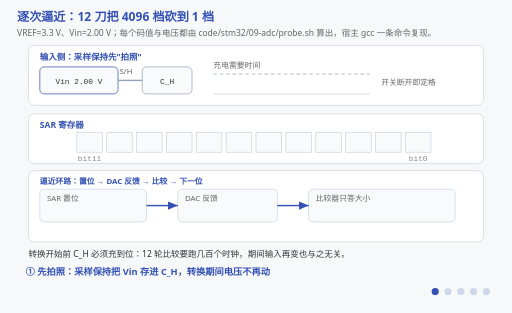
t = 0.00 s
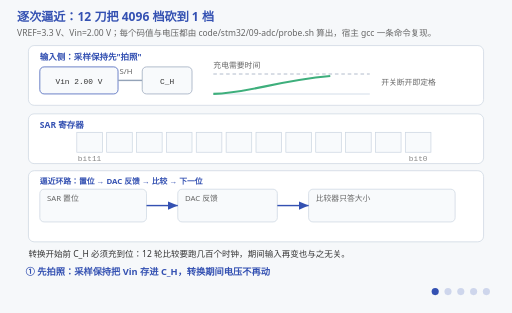
t = 1.69 s
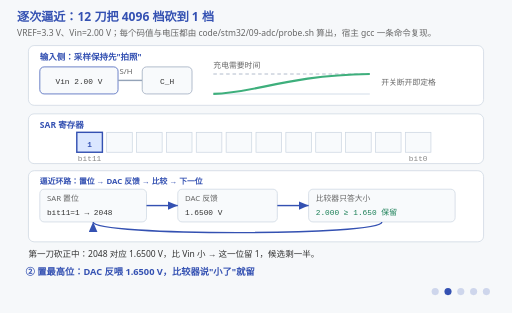
t = 3.50 s
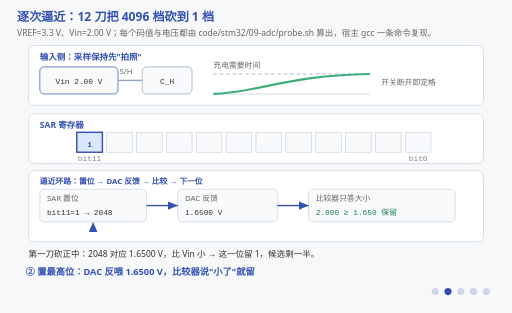
t = 5.00 s
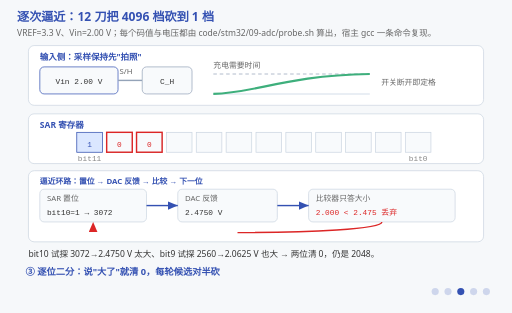
t = 6.75 s
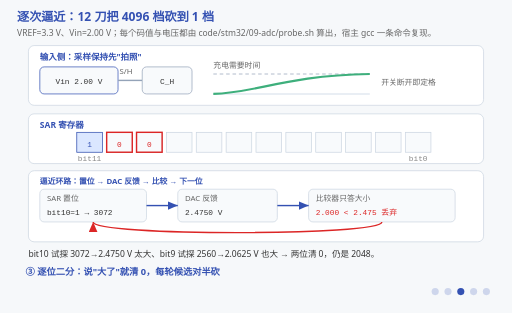
t = 8.25 s

The animated SVG that drew these frames (rendered in a browser with its animation timeline set to each time). Animation: 24 SMIL elements (animate=24); frames cover the first 8.25 s, repeats indefinitely.

<svg xmlns="http://www.w3.org/2000/svg" viewBox="0 0 720 440" font-family="'Segoe UI','Microsoft YaHei',sans-serif">
  <title>逐次逼近：12 刀把 4096 档砍到 1 档</title>
  <desc>12 位 SAR ADC 的工作现场。采样保持电路先给 C_H 充电，把 Vin=2.00 V"拍照"定格；随后 SAR 寄存器从最高位开始逐位置 1，DAC 把这个码值换成电压反馈回来，比较器只回答"大了还是小了"：bit11 试探 2048→1.6500 V 保留，bit10 试探 3072→2.4750 V 丢弃，bit9 试探 2560→2.0625 V 也丢弃，如此 12 轮把 4096 档候选砍到 1 档，锁定 2482（0x9B2）对应 1.9997 V，与真值差 0.342 mV = 0.42 LSB。最后一个阶段演示精度天花板不在比较器，而在采样窗口：C_H 没充满就转，拍到的是一张虚焦的照片，读数系统性偏低。全部码值与电压由 code/stm32/09-adc/probe.sh 现场算出，宿主机一条命令复现。</desc>
  <rect width="720" height="440" fill="#f6f8fa"/>
  <text x="24" y="30" font-size="17" font-weight="bold" fill="#3451b2">逐次逼近：12 刀把 4096 档砍到 1 档</text>
  <text x="24" y="50" font-size="12" fill="#666">VREF=3.3 V、Vin=2.00 V；每个码值与电压都由 code/stm32/09-adc/probe.sh 算出，宿主 gcc 一条命令复现。</text>

  <defs>
    <marker id="arrB" markerWidth="8" markerHeight="8" refX="7" refY="3" orient="auto">
      <polygon points="0,0 7,3 0,6" fill="#3451b2"/>
    </marker>
    <marker id="arrR" markerWidth="8" markerHeight="8" refX="7" refY="3" orient="auto">
      <polygon points="0,0 7,3 0,6" fill="#dc2626"/>
    </marker>
  </defs>

  <!-- ===== 输入侧：采样保持 ===== -->
  <rect x="40" y="64" width="640" height="84" rx="8" fill="#ffffff" stroke="#cbd5e1"/>
  <text x="56" y="84" font-size="12" font-weight="bold" fill="#3451b2">输入侧：采样保持先"拍照"</text>
  <rect x="56" y="94" width="110" height="38" rx="6" fill="#f8fafc" stroke="#3451b2"/>
  <text x="111" y="118" font-size="11" font-family="Consolas,monospace" fill="#333" text-anchor="middle">Vin 2.00 V</text>
  <line x1="166" y1="113" x2="200" y2="113" stroke="#94a3b8" stroke-width="2"/>
  <text x="168" y="104" font-size="11" fill="#666">S/H</text>
  <rect x="200" y="94" width="70" height="38" rx="6" fill="#f8fafc" stroke="#94a3b8"/>
  <text x="235" y="118" font-size="11" font-family="Consolas,monospace" fill="#333" text-anchor="middle">C_H</text>
  <line x1="300" y1="132" x2="520" y2="132" stroke="#e2e8f0" stroke-width="2"/>
  <line x1="300" y1="104" x2="520" y2="104" stroke="#94a3b8" stroke-width="1" stroke-dasharray="5 4"/>
  <path d="M300,132 C360,131 400,106 520,104" fill="none" stroke="#3eaf7c" stroke-width="3" pathLength="1000" stroke-dasharray="1000">
    <animate attributeName="stroke-dashoffset" values="1000;0;0" keyTimes="0;0.15;1" dur="15s" repeatCount="indefinite"/>
  </path>
  <text x="300" y="96" font-size="11" fill="#666">充电需要时间</text>
  <text x="536" y="120" font-size="11" fill="#666">开关断开即定格</text>

  <!-- ===== SAR 寄存器 ===== -->
  <rect x="40" y="160" width="640" height="70" rx="8" fill="#ffffff" stroke="#cbd5e1"/>
  <text x="56" y="180" font-size="12" font-weight="bold" fill="#3451b2">SAR 寄存器</text>
  <g fill="#f8fafc" stroke="#cbd5e1">
    <rect x="108" y="186" width="36" height="28"/><rect x="150" y="186" width="36" height="28"/>
    <rect x="192" y="186" width="36" height="28"/><rect x="234" y="186" width="36" height="28"/>
    <rect x="276" y="186" width="36" height="28"/><rect x="318" y="186" width="36" height="28"/>
    <rect x="360" y="186" width="36" height="28"/><rect x="402" y="186" width="36" height="28"/>
    <rect x="444" y="186" width="36" height="28"/><rect x="486" y="186" width="36" height="28"/>
    <rect x="528" y="186" width="36" height="28"/><rect x="570" y="186" width="36" height="28"/>
  </g>
  <text x="126" y="226" font-size="11" font-family="Consolas,monospace" fill="#888" text-anchor="middle">bit11</text>
  <text x="588" y="226" font-size="11" font-family="Consolas,monospace" fill="#888" text-anchor="middle">bit0</text>

  <!-- ===== 逼近环路 ===== -->
  <rect x="40" y="240" width="640" height="100" rx="8" fill="#ffffff" stroke="#cbd5e1"/>
  <text x="56" y="258" font-size="11" font-weight="bold" fill="#3451b2">逼近环路：置位 → DAC 反馈 → 比较 → 下一位</text>
  <rect x="56" y="266" width="150" height="46" rx="6" fill="#f8fafc" stroke="#cbd5e1"/>
  <text x="66" y="282" font-size="11" fill="#666">SAR 置位</text>
  <rect x="250" y="266" width="140" height="46" rx="6" fill="#f8fafc" stroke="#cbd5e1"/>
  <text x="260" y="282" font-size="11" fill="#666">DAC 反馈</text>
  <rect x="434" y="266" width="206" height="46" rx="6" fill="#f8fafc" stroke="#cbd5e1"/>
  <text x="444" y="282" font-size="11" fill="#666">比较器只答大小</text>
  <line x1="206" y1="289" x2="250" y2="289" stroke="#3451b2" stroke-width="2" marker-end="url(#arrB)"/>
  <line x1="390" y1="289" x2="434" y2="289" stroke="#3451b2" stroke-width="2" marker-end="url(#arrB)"/>

  <!-- ===== ② 第一刀：bit11 保留 ===== -->
  <g opacity="0">
    <animate attributeName="opacity" calcMode="discrete" values="0;1;0;0;0;0" keyTimes="0;0.2;0.4;0.6;0.8;1" dur="15s" repeatCount="indefinite"/>
    <rect x="108" y="186" width="36" height="28" fill="#dbe7ff" stroke="#3451b2" stroke-width="2"/>
    <text x="126" y="206" font-size="11" font-family="Consolas,monospace" font-weight="bold" fill="#3451b2" text-anchor="middle">1</text>
    <text x="66" y="302" font-size="11" font-family="Consolas,monospace" fill="#333">bit11=1 → 2048</text>
    <text x="260" y="302" font-size="11" font-family="Consolas,monospace" fill="#333">1.6500 V</text>
    <text x="444" y="302" font-size="11" font-family="Consolas,monospace" fill="#1a7f56">2.000 ≥ 1.650 保留</text>
    <path d="M537,312 C537,332 131,332 131,312" fill="none" stroke="#3451b2" stroke-width="2" marker-end="url(#arrB)" pathLength="1000" stroke-dasharray="1000">
      <animate attributeName="stroke-dashoffset" values="1000;0;0" keyTimes="0;0.6;1" dur="5s" repeatCount="indefinite"/>
    </path>
  </g>

  <!-- ===== ③ 砍半：bit10 / bit9 丢弃 ===== -->
  <g opacity="0">
    <animate attributeName="opacity" calcMode="discrete" values="0;0;1;0;0;0" keyTimes="0;0.2;0.4;0.6;0.8;1" dur="15s" repeatCount="indefinite"/>
    <rect x="108" y="186" width="36" height="28" fill="#dbe7ff" stroke="#3451b2"/>
    <text x="126" y="206" font-size="11" font-family="Consolas,monospace" fill="#3451b2" text-anchor="middle">1</text>
    <rect x="150" y="186" width="36" height="28" fill="none" stroke="#dc2626" stroke-width="2"/>
    <text x="168" y="206" font-size="11" font-family="Consolas,monospace" fill="#dc2626" text-anchor="middle">0</text>
    <rect x="192" y="186" width="36" height="28" fill="none" stroke="#dc2626" stroke-width="2"/>
    <text x="210" y="206" font-size="11" font-family="Consolas,monospace" fill="#dc2626" text-anchor="middle">0</text>
    <text x="66" y="302" font-size="11" font-family="Consolas,monospace" fill="#333">bit10=1 → 3072</text>
    <text x="260" y="302" font-size="11" font-family="Consolas,monospace" fill="#333">2.4750 V</text>
    <text x="444" y="302" font-size="11" font-family="Consolas,monospace" fill="#dc2626">2.000 &lt; 2.475 丢弃</text>
    <path d="M537,312 C537,332 131,332 131,312" fill="none" stroke="#dc2626" stroke-width="2" marker-end="url(#arrR)" pathLength="1000" stroke-dasharray="1000">
      <animate attributeName="stroke-dashoffset" values="1000;0;0" keyTimes="0;0.5;1" dur="3s" repeatCount="indefinite"/>
    </path>
  </g>

  <!-- ===== ④ 第 12 轮锁定 ===== -->
  <g opacity="0">
    <animate attributeName="opacity" calcMode="discrete" values="0;0;0;1;0;0" keyTimes="0;0.2;0.4;0.6;0.8;1" dur="15s" repeatCount="indefinite"/>
    <g font-size="11" font-family="Consolas,monospace" fill="#333" text-anchor="middle">
      <text x="126" y="206">1</text><text x="168" y="206">0</text><text x="210" y="206">0</text>
      <text x="252" y="206">1</text><text x="294" y="206">1</text><text x="336" y="206">0</text>
      <text x="378" y="206">1</text><text x="420" y="206">1</text><text x="462" y="206">0</text>
      <text x="504" y="206">0</text><text x="546" y="206">1</text><text x="588" y="206">0</text>
    </g>
    <text x="66" y="302" font-size="11" font-family="Consolas,monospace" fill="#333">code = 2482</text>
    <text x="260" y="302" font-size="11" font-family="Consolas,monospace" fill="#333">1.9997 V</text>
    <text x="444" y="302" font-size="11" font-family="Consolas,monospace" fill="#92400e">差 0.342 mV = 0.42 LSB</text>
    <rect x="434" y="266" width="206" height="46" rx="6" fill="none" stroke="#3eaf7c" stroke-width="2">
      <animate attributeName="opacity" values="0.35;1;0.35" dur="1s" repeatCount="indefinite"/>
    </rect>
  </g>

  <!-- ===== ⑤ 精度天花板在采样窗口 ===== -->
  <g opacity="0">
    <animate attributeName="opacity" calcMode="discrete" values="0;0;0;0;1;0" keyTimes="0;0.2;0.4;0.6;0.8;1" dur="15s" repeatCount="indefinite"/>
    <path d="M300,132 C340,131 372,129 404,127" fill="none" stroke="#dc2626" stroke-width="3" stroke-dasharray="6 4">
      <animate attributeName="opacity" values="0.4;1;0.4" dur="3s" repeatCount="indefinite"/>
    </path>
    <circle cx="404" cy="127" r="3" fill="#dc2626"/>
    <text x="414" y="128" font-size="11" font-weight="bold" fill="#dc2626">没充满就转</text>
  </g>

  <!-- ===== 每阶段解说 ===== -->
  <g font-size="12" fill="#333">
    <g opacity="1"><animate attributeName="opacity" calcMode="discrete" values="1;0;0;0;0;1" keyTimes="0;0.2;0.4;0.6;0.8;1" dur="15s" repeatCount="indefinite"/>
      <text x="40" y="362">转换开始前 C_H 必须充到位：12 轮比较要跑几百个时钟，期间输入再变也与之无关。</text></g>
    <g opacity="0"><animate attributeName="opacity" calcMode="discrete" values="0;1;0;0;0;0" keyTimes="0;0.2;0.4;0.6;0.8;1" dur="15s" repeatCount="indefinite"/>
      <text x="40" y="362">第一刀砍正中：2048 对应 1.6500 V，比 Vin 小 → 这一位留 1，候选剩一半。</text></g>
    <g opacity="0"><animate attributeName="opacity" calcMode="discrete" values="0;0;1;0;0;0" keyTimes="0;0.2;0.4;0.6;0.8;1" dur="15s" repeatCount="indefinite"/>
      <text x="40" y="362">bit10 试探 3072→2.4750 V 太大、bit9 试探 2560→2.0625 V 也大 → 两位清 0，仍是 2048。</text></g>
    <g opacity="0"><animate attributeName="opacity" calcMode="discrete" values="0;0;0;1;0;0" keyTimes="0;0.2;0.4;0.6;0.8;1" dur="15s" repeatCount="indefinite"/>
      <text x="40" y="362">1001 1011 0010 = 2482 = 0x9B2 → 1.9997 V；量化误差 0.342 mV，不到半个 LSB。</text></g>
    <g opacity="0"><animate attributeName="opacity" calcMode="discrete" values="0;0;0;0;1;0" keyTimes="0;0.2;0.4;0.6;0.8;1" dur="15s" repeatCount="indefinite"/>
      <text x="40" y="362">采样窗口太短，红那条根本没爬到 2.00 V——逼近再精确也是在逼近一张虚焦的照片。</text></g>
  </g>

  <!-- ===== 阶段字幕 ===== -->
  <g font-size="13" font-weight="bold" fill="#3451b2">
    <g opacity="1"><animate attributeName="opacity" calcMode="discrete" values="1;0;0;0;0;1" keyTimes="0;0.2;0.4;0.6;0.8;1" dur="15s" repeatCount="indefinite"/>
      <text x="36" y="386">① 先拍照：采样保持把 Vin 存进 C_H，转换期间电压不再动</text></g>
    <g opacity="0"><animate attributeName="opacity" calcMode="discrete" values="0;1;0;0;0;0" keyTimes="0;0.2;0.4;0.6;0.8;1" dur="15s" repeatCount="indefinite"/>
      <text x="36" y="386">② 置最高位：DAC 反喂 1.6500 V，比较器说"小了"就留</text></g>
    <g opacity="0"><animate attributeName="opacity" calcMode="discrete" values="0;0;1;0;0;0" keyTimes="0;0.2;0.4;0.6;0.8;1" dur="15s" repeatCount="indefinite"/>
      <text x="36" y="386">③ 逐位二分：说"大了"就清 0，每轮候选对半砍</text></g>
    <g opacity="0"><animate attributeName="opacity" calcMode="discrete" values="0;0;0;1;0;0" keyTimes="0;0.2;0.4;0.6;0.8;1" dur="15s" repeatCount="indefinite"/>
      <text x="36" y="386">④ 12 轮锁定 0x9B2=2482，误差 0.42 LSB——这就是分辨率的下限</text></g>
    <g opacity="0"><animate attributeName="opacity" calcMode="discrete" values="0;0;0;0;1;0" keyTimes="0;0.2;0.4;0.6;0.8;1" dur="15s" repeatCount="indefinite"/>
      <text x="36" y="386">⑤ 真上限在采样窗口：高阻源没充满就转，读数系统性偏低</text></g>
  </g>

  <!-- ===== 阶段指示点 ===== -->
  <g transform="translate(612,410)" fill="#3451b2">
    <circle cx="0" cy="0" r="5" opacity="1"><animate attributeName="opacity" calcMode="discrete" values="1;0.2;0.2;0.2;0.2;1" keyTimes="0;0.2;0.4;0.6;0.8;1" dur="15s" repeatCount="indefinite"/></circle>
    <circle cx="18" cy="0" r="5" opacity="0.2"><animate attributeName="opacity" calcMode="discrete" values="0.2;1;0.2;0.2;0.2;0.2" keyTimes="0;0.2;0.4;0.6;0.8;1" dur="15s" repeatCount="indefinite"/></circle>
    <circle cx="36" cy="0" r="5" opacity="0.2"><animate attributeName="opacity" calcMode="discrete" values="0.2;0.2;1;0.2;0.2;0.2" keyTimes="0;0.2;0.4;0.6;0.8;1" dur="15s" repeatCount="indefinite"/></circle>
    <circle cx="54" cy="0" r="5" opacity="0.2"><animate attributeName="opacity" calcMode="discrete" values="0.2;0.2;0.2;1;0.2;0.2" keyTimes="0;0.2;0.4;0.6;0.8;1" dur="15s" repeatCount="indefinite"/></circle>
    <circle cx="72" cy="0" r="5" opacity="0.2"><animate attributeName="opacity" calcMode="discrete" values="0.2;0.2;0.2;0.2;1;0.2" keyTimes="0;0.2;0.4;0.6;0.8;1" dur="15s" repeatCount="indefinite"/></circle>
  </g>
</svg>
